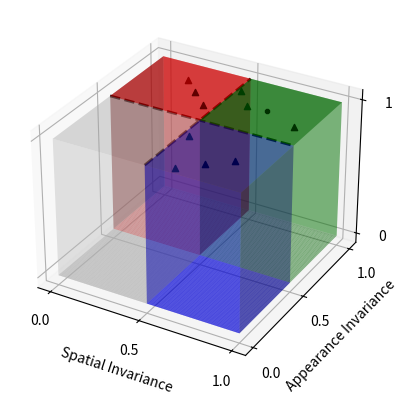

Python code for this plot:
import numpy as np
import matplotlib.pyplot as plt
from mpl_toolkits.mplot3d import Axes3D


x, y = np.linspace(0.5, 1, 100), np.linspace(0.5, 1, 100)
X, Y = np.meshgrid(x, y)
Z = np.zeros_like(X)

x1, y1 = np.linspace(0., 0.5, 100), np.linspace(0.5, 1.0, 100)
X1, Y1 = np.meshgrid(x1, y1)
Z1 = np.zeros_like(X1)

x2, y2 = np.linspace(0.5, 1.0, 100), np.linspace(0., 0.5, 100)
X2, Y2 = np.meshgrid(x2, y2)
Z2 = np.zeros_like(X2)

x3, y3 = np.linspace(0.0, 0.5, 100), np.linspace(0.0, 0.5, 100)
X3, Y3 = np.meshgrid(x3, y3)
Z3 = np.zeros_like(X3)



# x4 = np.array([0.5])
# y4 = np.linspace(0.5, 1, 100)
# z4 = np.linspace(0.0, 1.0, 100)
# X4, Z4 = np.meshgrid(y4, z4)
# Y4 = np.ones_like(X4) * x4

# y5 = np.array([0.5])
# x5 = np.linspace(0.5, 1, 100)
# z5 = np.linspace(0.0, 1.0, 100)
# Y5, Z5 = np.meshgrid(x5, z5)
# X5 = np.ones_like(Y5) * y5

fig = plt.figure()
ax = fig.add_subplot(111, projection='3d')
ax.grid(True, linestyle='-.')
ax.set_axisbelow(True)


ax.plot_surface(X, Y, Z, color='green', alpha=0.5)
ax.plot_surface(X1, Y1, Z1, color='red', alpha=0.5)
ax.plot_surface(X2, Y2, Z2, color='blue', alpha=0.5)
ax.plot_surface(X3, Y3, Z3, color='lightgray', alpha=0.5)

# Generate data for the green cube
x_c, y_c = np.meshgrid(np.linspace(0.5, 1, 2), np.linspace(0.5, 1, 2))
z_c = np.ones_like(x_c) 
ax.plot_surface(x_c, y_c, z_c, color='green', alpha=0.5)
y_c, z_c = np.meshgrid(np.linspace(0.5, 1, 2), np.linspace(0.0, 1, 2))
x_c = np.ones_like(y_c) * 0.5
ax.plot_surface(x_c, y_c, z_c, color='green', alpha=0.5)
x_c, z_c = np.meshgrid(np.linspace(0.5, 1, 2), np.linspace(0.0, 1, 2))
y_c = np.ones_like(y_c)
ax.plot_surface(x_c, y_c, z_c, color='green', alpha=0.5)

# Generate data for the red cube
x_c, y_c = np.meshgrid(np.linspace(0.0, 0.5, 2), np.linspace(0.5, 1, 2))
z_c = np.ones_like(x_c) 
ax.plot_surface(x_c, y_c, z_c, color='red', alpha=0.5)
y_c, z_c = np.meshgrid(np.linspace(0.5, 1, 2), np.linspace(0.0, 1, 2))
x_c = np.zeros_like(y_c) * 0.5
ax.plot_surface(x_c, y_c, z_c, color='red', alpha=0.5)
x_c, z_c = np.meshgrid(np.linspace(0., 0.5, 2), np.linspace(0.0, 1, 2))
y_c = np.ones_like(y_c)
ax.plot_surface(x_c, y_c, z_c, color='red', alpha=0.5)

# Generate data for the blue cube
x_c, y_c = np.meshgrid(np.linspace(0.5, 1.0, 2), np.linspace(0.0, 0.5, 2))
z_c = np.ones_like(x_c) 
ax.plot_surface(x_c, y_c, z_c, color='blue', alpha=0.4)
y_c, z_c = np.meshgrid(np.linspace(0.0, 0.5, 2), np.linspace(0.0, 1, 2))
x_c = np.ones_like(y_c)
ax.plot_surface(x_c, y_c, z_c, color='blue', alpha=0.4)
x_c, z_c = np.meshgrid(np.linspace(0.5, 1.0, 2), np.linspace(0.0, 1, 2))
y_c = np.zeros_like(y_c) * 0.5
ax.plot_surface(x_c, y_c, z_c, color='blue', alpha=0.4)

# Generate data for the gray cube
x_c, y_c = np.meshgrid(np.linspace(0.0, 0.5, 2), np.linspace(0.0, 0.5, 2))
z_c = np.ones_like(x_c) 
ax.plot_surface(x_c, y_c, z_c, color='lightgray', alpha=0.4)
y_c, z_c = np.meshgrid(np.linspace(0.0, 0.5, 2), np.linspace(0.0, 1, 2))
x_c = np.ones_like(y_c) * 0.5
ax.plot_surface(x_c, y_c, z_c, color='lightgray', alpha=0.4)
x_c, z_c = np.meshgrid(np.linspace(0., 0.5, 2), np.linspace(0.0, 1, 2))
y_c = np.zeros_like(y_c) * 0.5
ax.plot_surface(x_c, y_c, z_c, color='lightgray', alpha=0.4)

ax.plot3D(np.arange(0, 1.1, 0.1), [0.5 for _ in range(11)], [1.0 for _ in range(11)], 'black', linestyle='--', linewidth=2)
ax.plot3D([0.5 for _ in range(11)], np.arange(0, 1.1, 0.1), [1.0 for _ in range(11)], 'black', linestyle='--', linewidth=2)
ax.scatter(0.7, 0.8, 0.95, c='black', s=10, marker="8")
# ax.scatter(0.75, 0.81, 0.96, c='black',  marker="x")
# ax.scatter(0.82, 0.74, 0.94, c='black',  marker="x")
# ax.scatter(0.86, 0.95, 0.95, c='black',  marker="x")
# ax.scatter(0.91, 0.76, 0.97, c='black',  marker="x")

ax.scatter(0.9, 0.7, 0.97, c='black', marker="^")
ax.scatter(0.5, 0.9, 0.97, c='black', marker="^")
ax.scatter(0.6, 0.78, 0.97, c='black', marker="^")
ax.scatter(0.3, 0.8, 0.95, c='black', marker="^")
ax.scatter(0.2, 0.9, 0.95, c='black', marker="^")
ax.scatter(0.4, 0.7, 0.95, c='black', marker="^")
ax.scatter(0.8, 0.3, 0.95, c='black', marker="^")
ax.scatter(0.7, 0.2, 0.95, c='black', marker="^")
ax.scatter(0.5, 0.4, 0.95, c='black', marker="^")
ax.scatter(0.6, 0.1, 0.95, c='black', marker="^")
# ax.scatter(0.75, 0.81, 0.96, c='black')
# ax.scatter(0.82, 0.74, 0.94, c='black')
# ax.scatter(0.86, 0.95, 0.95, c='black')
# ax.scatter(0.91, 0.76, 0.97, c='black')


# Customize the tick positions
ax.set_xticks([0.0, 0.5, 1.0])
ax.set_yticks([0.0, 0.5, 1.0])
ax.set_zticks([0.0, 1.0])

ax.set_xlabel('Spatial Invariance')
ax.set_ylabel('Appearance Invariance')
ax.set_zlabel('Quality')
plt.savefig("teaser.png")
